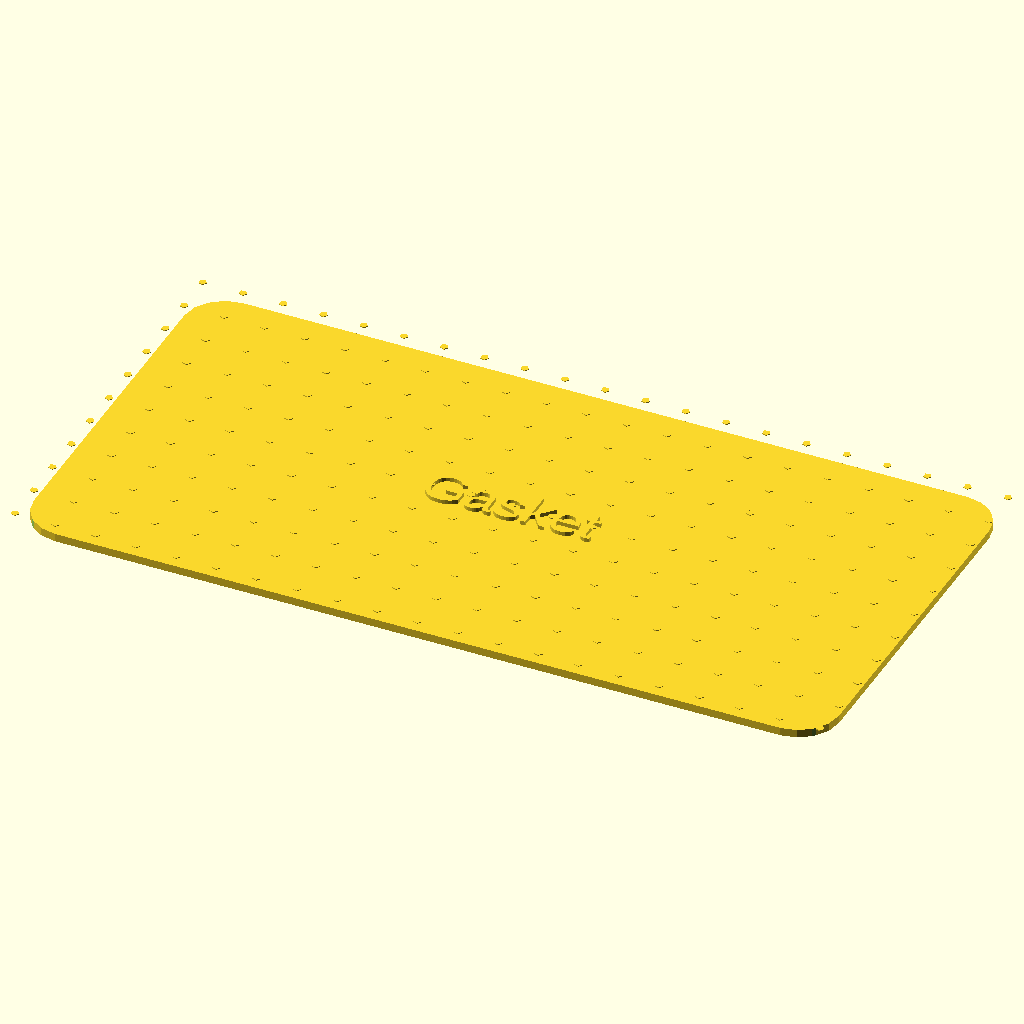
Cell 1 — every parameter at its default value.
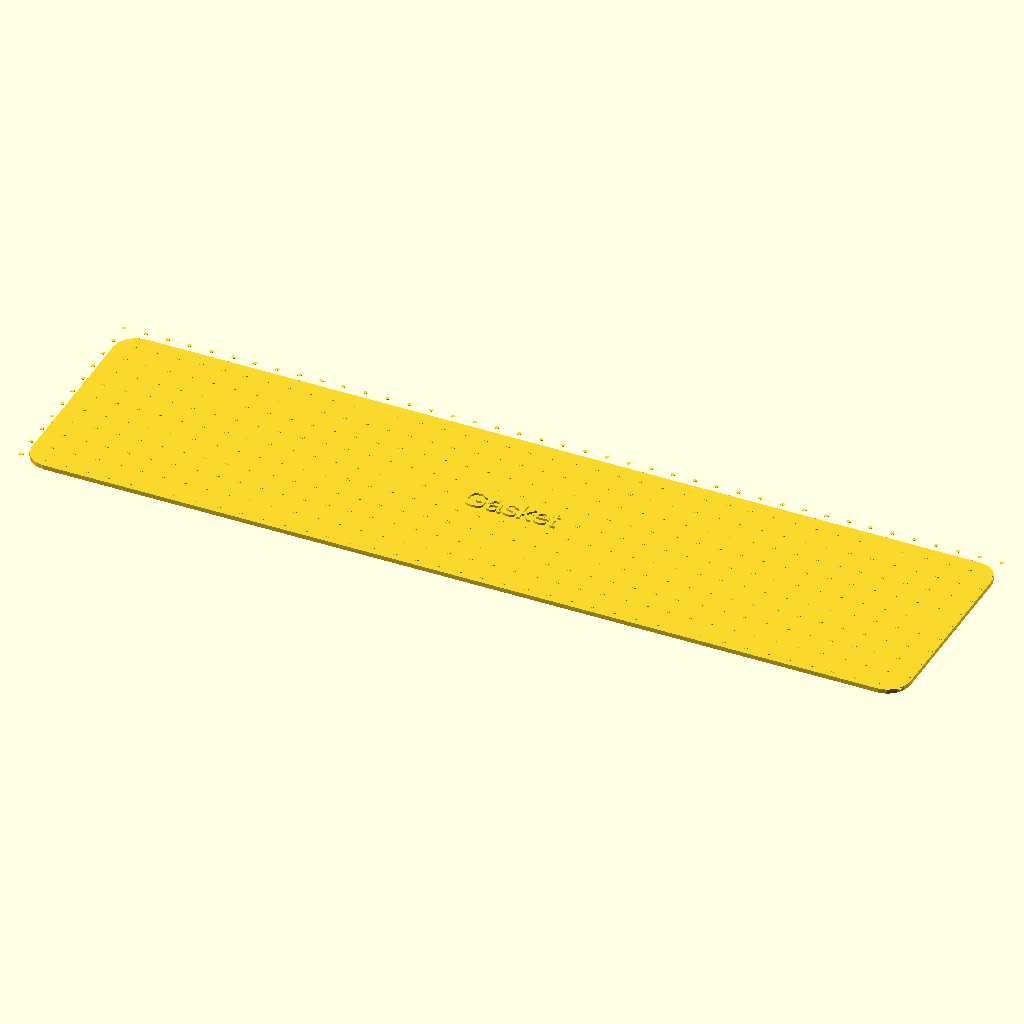
Cell 2: length = 200 (everything else at default).
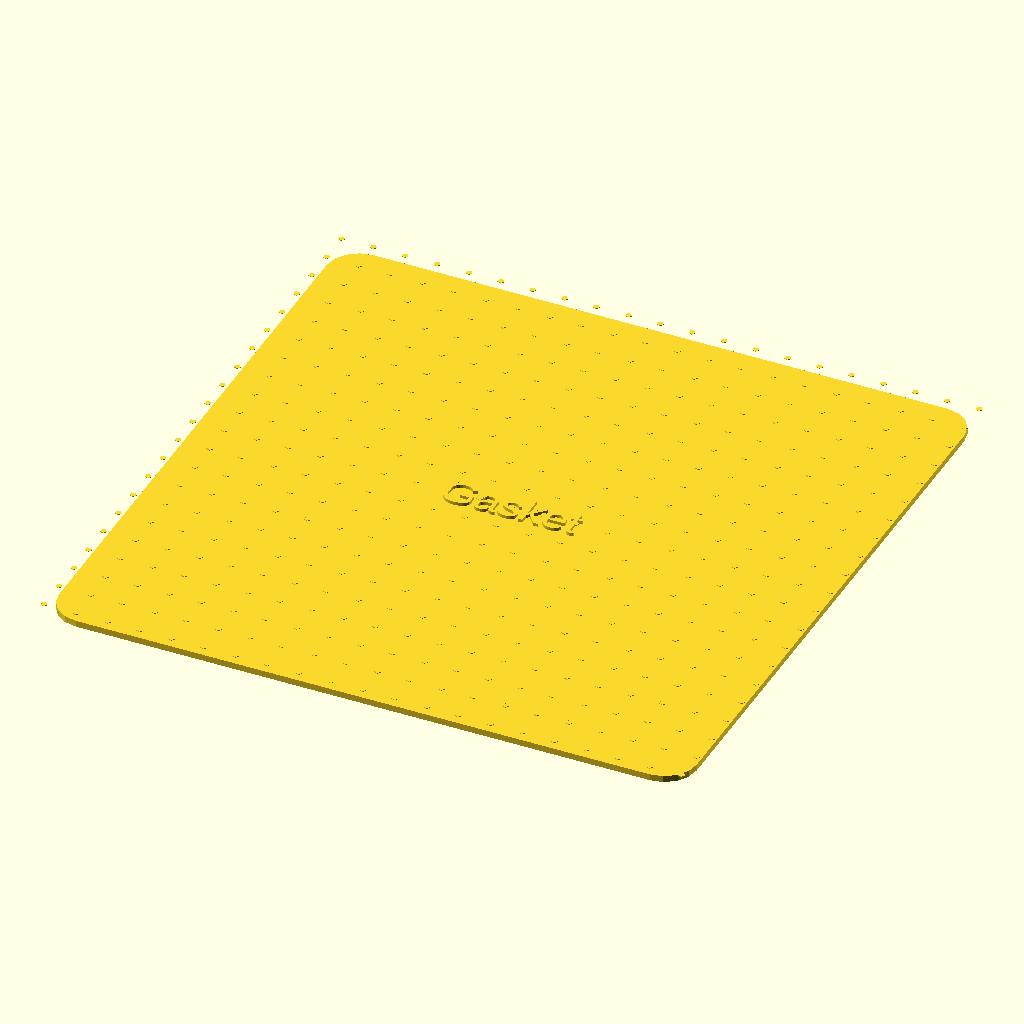
Cell 3: the same model with width = 100.
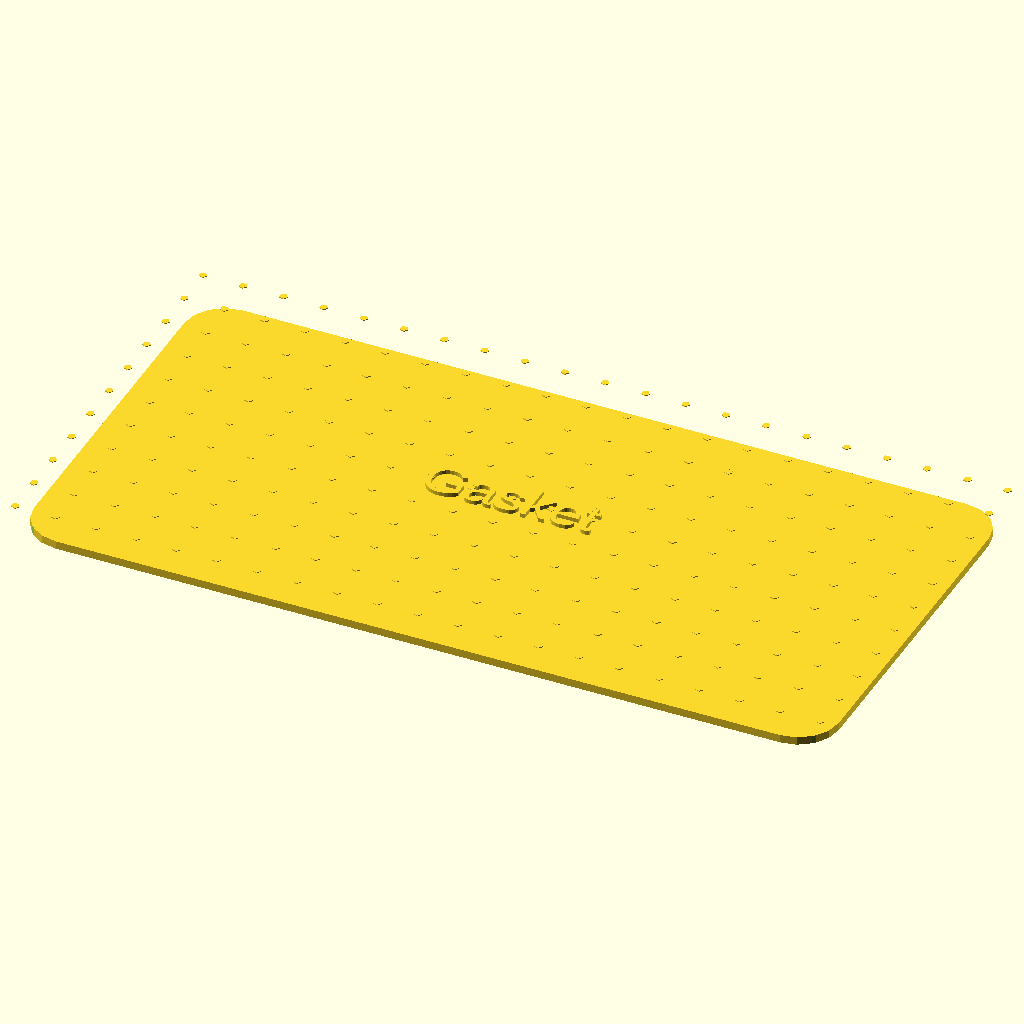
Cell 4: the same model with thickness = 4.
The same orthographic view direction (rotation 55°, 0°, 25°; colour scheme Cornfield) for every cell, with the view re-fitted per cell, so scale and position can differ between cells.
The OpenSCAD source (results/nopscadlib/ablations/no_json_ir/scad/sheet__Silicone3.scad):
// Parameters
length = 100; // Length of the sheet
width = 50;  // Width of the sheet
thickness = 2; // Thickness of the sheet
corner_radius = 5; // Radius for rounded corners
chamfer_size = 1; // Size of the chamfer
label_text = "Gasket"; // Text for embossed label
label_depth = 0.5; // Depth of the embossed label
texture_depth = 0.1; // Depth of surface texture

// Main module
module silicone_sheet() {
    difference() {
        // Base sheet with rounded corners
        offset(r=corner_radius) {
            square([length - 2*corner_radius, width - 2*corner_radius], center=true);
        }
        // Chamfer edges
        chamfer_edges();
    }
    // Embossed label
    translate([0, 0, thickness - label_depth])
        emboss_label();
    // Surface texture
    translate([0, 0, thickness - texture_depth])
        surface_texture();
}

// Chamfer edges
module chamfer_edges() {
    for (x = [-1, 1])
        for (y = [-1, 1])
            translate([x * (length/2 - chamfer_size), y * (width/2 - chamfer_size), 0])
                rotate([0, 0, 45])
                    cube([chamfer_size * sqrt(2), chamfer_size * sqrt(2), thickness], center=true);
}

// Embossed label
module emboss_label() {
    linear_extrude(height=label_depth)
        text(label_text, size=5, valign="center", halign="center");
}

// Surface texture
module surface_texture() {
    for (x = [-length/2:5:length/2])
        for (y = [-width/2:5:width/2])
            translate([x, y, 0])
                cylinder(r=0.5, h=texture_depth, center=true);
}

// Render the silicone sheet
silicone_sheet();
Parameter table extracted from the source (name, type, default, range or options):
length: number, default 100
width: number, default 50
thickness: number, default 2
corner_radius: number, default 5
chamfer_size: number, default 1
label_text: string, default "Gasket"
label_depth: number, default 0.5
texture_depth: number, default 0.1
